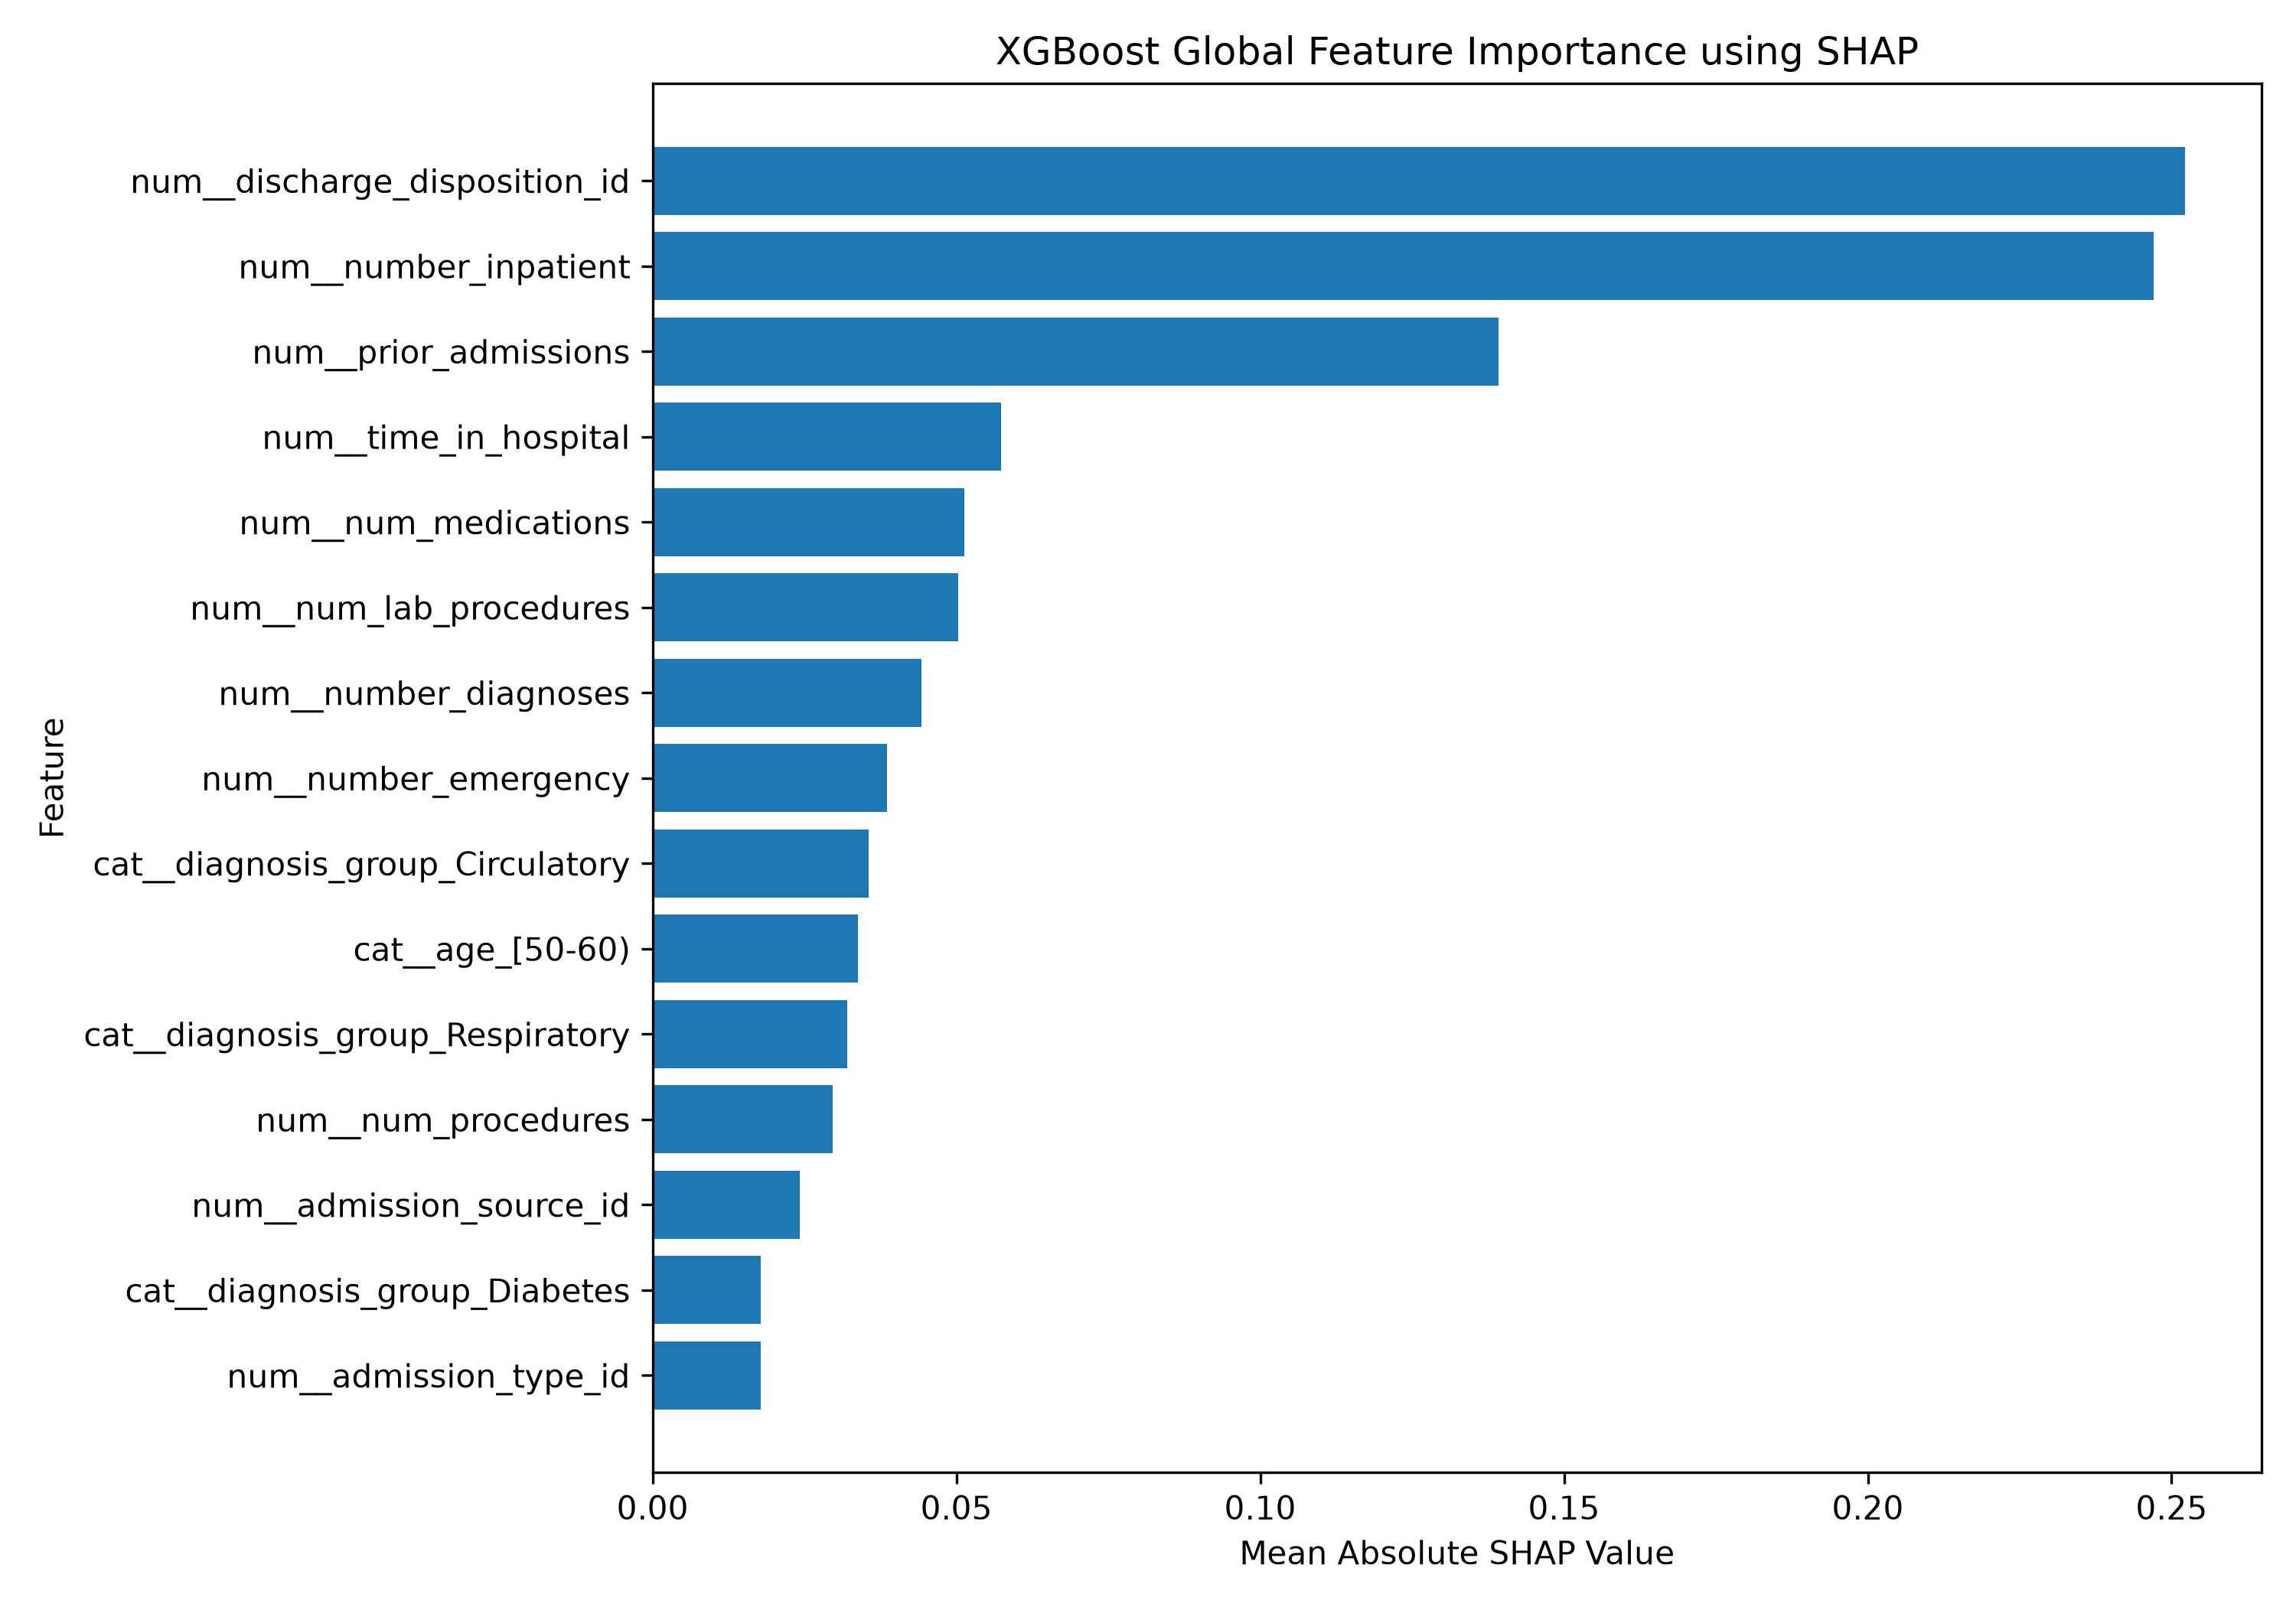

The table this chart was drawn from, first rows:
feature, mean_abs_shap
num__discharge_disposition_id, 0.2522
num__number_inpatient, 0.2471
num__prior_admissions, 0.1392
num__time_in_hospital, 0.05737
num__num_medications, 0.05127
num__num_lab_procedures, 0.05035
num__number_diagnoses, 0.04426
num__number_emergency, 0.03858
cat__diagnosis_group_Circulatory, 0.03558
cat__age_[50-60), 0.0338
cat__diagnosis_group_Respiratory, 0.03198
num__num_procedures, 0.02965
num__admission_source_id, 0.02417
cat__diagnosis_group_Diabetes, 0.01778
num__admission_type_id, 0.01774
cat__age_[70-80), 0.01532
cat__diagnosis_group_Musculoskeletal, 0.0142
cat__gender_Female, 0.01272
num__number_outpatient, 0.01166
cat__diagnosis_group_Other, 0.01101
cat__gender_Male, 0.01087
cat__age_[80-90), 0.009245
cat__diagnosis_group_Injury, 0.007464
cat__age_[60-70), 0.007149
cat__diagnosis_group_Digestive, 0.007019
cat__race_AfricanAmerican, 0.00688
cat__race_Caucasian, 0.005848
cat__diagnosis_group_Neoplasms, 0.005756
cat__age_[40-50), 0.005173
cat__age_[10-20), 0.003874
cat__diagnosis_group_Genitourinary, 0.003517
cat__age_[90-100), 0.003295
cat__age_[30-40), 0.002416
cat__age_[20-30), 0.002295
cat__race_Hispanic, 0.001865
cat__age_[0-10), 0.0007208
cat__race_Other, 0.0005535
cat__race_Asian, 0.0004091
num__medication_count, 0.0
cat__gender_Unknown/Invalid, 0.0
cat__diagnosis_group_Unknown, 0.0
